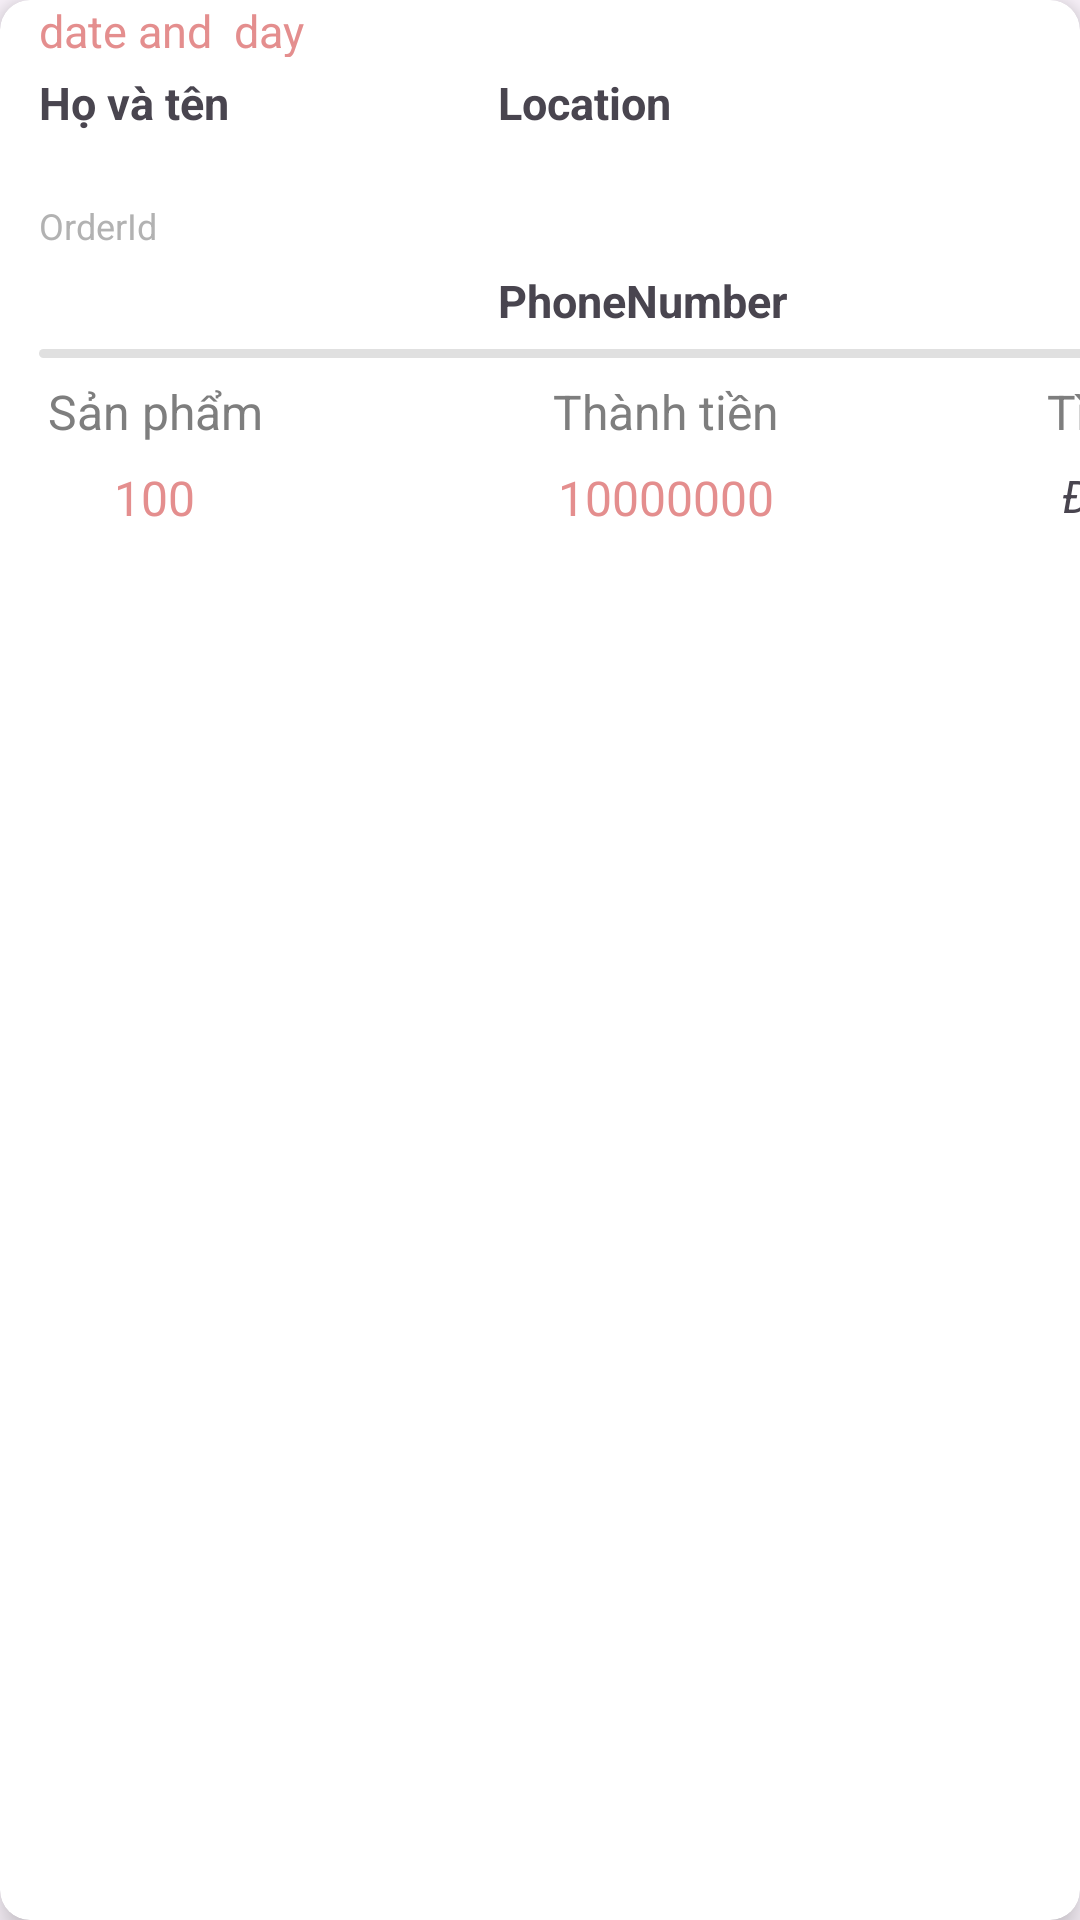

Reconstruct the res/layout file that produces this screen, plus the resources it refers to.
<!-- AndroidManifest.xml: application theme Theme.FlowerS -->
<!-- res/layout/history_admin_card.xml -->
<?xml version="1.0" encoding="utf-8"?>
<androidx.cardview.widget.CardView xmlns:android="http://schemas.android.com/apk/res/android"
    xmlns:app="http://schemas.android.com/apk/res-auto"
    xmlns:tools="http://schemas.android.com/tools"
    android:layout_width="match_parent"
    android:layout_height="210dp"
    android:layout_marginBottom="7dp"
    app:cardCornerRadius="10dp"
    app:cardElevation="7dp">

    <androidx.constraintlayout.widget.ConstraintLayout
        android:id="@+id/constraintLayout9"
        android:layout_width="444dp"
        android:layout_height="match_parent">

        <TextView
            android:id="@+id/Name"
            android:layout_width="127dp"
            android:layout_height="43dp"
            android:layout_marginStart="13dp"
            android:layout_marginTop="5dp"
            android:text="Họ và tên"
            android:textSize="15sp"
            android:textStyle="bold"
            app:layout_constraintStart_toStartOf="parent"
            app:layout_constraintTop_toBottomOf="@+id/DateAndDay" />

        <TextView
            android:id="@+id/OrderId"
            android:layout_width="127dp"
            android:layout_height="20dp"
            android:layout_marginStart="13dp"
            android:text="OrderId"
            android:textColor="#B2B2B2"
            android:textSize="12sp"
            app:layout_constraintStart_toStartOf="parent"
            app:layout_constraintTop_toBottomOf="@+id/Name" />

        <TextView
            android:id="@+id/Location"
            android:layout_width="259dp"
            android:layout_height="61dp"
            android:layout_marginTop="24dp"
            android:layout_marginEnd="19dp"
            android:text="Location"
            android:textSize="15sp"
            android:textStyle="bold"
            app:layout_constraintEnd_toEndOf="parent"
            app:layout_constraintTop_toTopOf="parent" />

        <TextView
            android:id="@+id/Phone"
            android:layout_width="wrap_content"
            android:layout_height="wrap_content"
            android:layout_marginStart="166dp"
            android:layout_marginTop="5dp"
            android:text="PhoneNumber"
            android:textSize="15sp"
            android:textStyle="bold"
            app:layout_constraintStart_toStartOf="parent"
            app:layout_constraintTop_toBottomOf="@+id/Location" />

        <TextView
            android:id="@+id/DateAndDay"
            android:layout_width="153dp"
            android:layout_height="19dp"
            android:layout_marginStart="13dp"
            android:text="date and  day"
            android:textColor="#E48E8E"
            android:textSize="15sp"
            app:layout_constraintStart_toStartOf="parent"
            app:layout_constraintTop_toTopOf="parent" />

        <TextView
            android:id="@+id/textView51"
            android:layout_width="match_parent"
            android:layout_height="3dp"
            android:layout_marginStart="13dp"
            android:layout_marginTop="6dp"
            android:layout_marginEnd="9dp"
            android:background="@drawable/grey_bg"
            android:text="TextView"
            app:layout_constraintEnd_toEndOf="parent"
            app:layout_constraintStart_toStartOf="parent"
            app:layout_constraintTop_toBottomOf="@+id/Phone" />

        <TextView
            android:id="@+id/textView53"
            android:layout_width="wrap_content"
            android:layout_height="wrap_content"
            android:layout_marginStart="16dp"
            android:layout_marginTop="7dp"
            android:text="Sản phẩm"
            android:textColor="#7E7E7E"
            android:textSize="16sp"
            app:layout_constraintStart_toStartOf="parent"
            app:layout_constraintTop_toBottomOf="@+id/textView51" />

        <TextView
            android:id="@+id/productQuantity"
            android:layout_width="wrap_content"
            android:layout_height="wrap_content"
            android:layout_marginStart="38dp"
            android:layout_marginTop="7dp"
            android:text="100"
            android:textColor="#E48E8E"
            android:textSize="16sp"
            app:layout_constraintStart_toStartOf="parent"
            app:layout_constraintTop_toBottomOf="@+id/textView53" />

        <TextView
            android:id="@+id/textView63"
            android:layout_width="200dp"
            android:layout_height="wrap_content"
            android:layout_marginStart="34dp"
            android:layout_marginTop="7dp"
            android:layout_marginEnd="13dp"
            android:gravity="center"
            android:text="Thành tiền"
            android:textColor="#7E7E7E"
            android:textSize="16sp"
            app:layout_constraintEnd_toStartOf="@+id/textView68"
            app:layout_constraintStart_toEndOf="@+id/textView53"
            app:layout_constraintTop_toBottomOf="@+id/textView51" />

        <TextView
            android:id="@+id/AllTotalPrice"
            android:layout_width="200dp"
            android:layout_height="wrap_content"
            android:layout_marginTop="7dp"
            android:layout_marginEnd="17dp"
            android:gravity="center"
            android:text="10000000"
            android:textColor="#E48E8E"
            android:textSize="16sp"
            app:layout_constraintEnd_toStartOf="@+id/Status"
            app:layout_constraintTop_toBottomOf="@+id/textView63"
            />

        <TextView
            android:id="@+id/textView68"
            android:layout_width="100dp"
            android:layout_height="wrap_content"
            android:layout_marginTop="7dp"
            android:layout_marginEnd="9dp"
            android:gravity="center"
            android:text="Tình trạng"
            android:textColor="#7E7E7E"
            android:textSize="16sp"
            app:layout_constraintEnd_toEndOf="parent"
            app:layout_constraintTop_toBottomOf="@+id/textView51" />

        <TextView
            android:id="@+id/Status"
            android:layout_width="96dp"
            android:layout_height="47dp"
            android:layout_marginTop="7dp"
            android:layout_marginEnd="9dp"
            android:gravity="center|top"
            android:lineSpacingMultiplier="1.3"
            android:text="Đang giao hàng"
            android:textSize="15sp"
            android:textStyle="italic"
            app:layout_constraintEnd_toEndOf="parent"
            app:layout_constraintTop_toBottomOf="@+id/textView68" />

    </androidx.constraintlayout.widget.ConstraintLayout>

</androidx.cardview.widget.CardView>
<!-- resources referenced by this layout -->
<resources>
  <!-- drawable grey_bg (drawable) -->
  <?xml version="1.0" encoding="utf-8"?>
  <selector xmlns:android="http://schemas.android.com/apk/res/android">
      <item>
          <shape android:shape="rectangle">
              <corners android:radius="10dp"></corners>
              <solid android:color="#E0E0E0"></solid>
          </shape>
      </item>
  </selector>
  <style name="Theme.FlowerS" parent="Base.Theme.FlowerS" />
  <style name="Base.Theme.FlowerS" parent="Theme.Material3.DayNight.NoActionBar">
          
          
      </style>
</resources>
